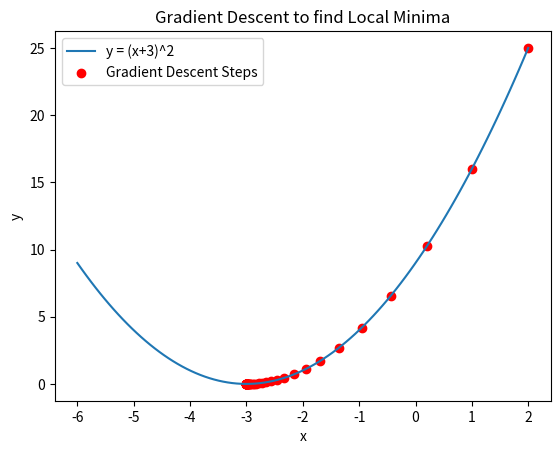

Write the Python code that produced this figure.
import matplotlib.pyplot as plt
import numpy as np
# Define the function
def f(x):
    return (x + 3)**2

# Define its derivative (gradient)
def grad_f(x):
    return 2 * (x + 3)

# Gradient Descent Implementation
def gradient_descent(start_x=2, learning_rate=0.1, max_iter=50, tol=1e-6):
    x = start_x
    x_history = [x]
    
    for i in range(max_iter):
        gradient = grad_f(x)
        x_new = x - learning_rate * gradient
        
        x_history.append(x_new)
        
        if abs(x_new - x) < tol:  # convergence check
            break
        
        x = x_new
    
    return x, f(x), x_history
# Run Gradient Descent
min_x, min_y, x_steps = gradient_descent()
print("Local minima at x =", min_x)
print("Minimum value y =", min_y)

# Visualization
x_vals = np.linspace(-6, 2, 100)
y_vals = f(x_vals)

plt.plot(x_vals, y_vals, label='y = (x+3)^2')
plt.scatter(x_steps, [f(x) for x in x_steps], color='red', label='Gradient Descent Steps')
plt.title("Gradient Descent to find Local Minima")
plt.xlabel("x")
plt.ylabel("y")
plt.legend()
plt.show()
